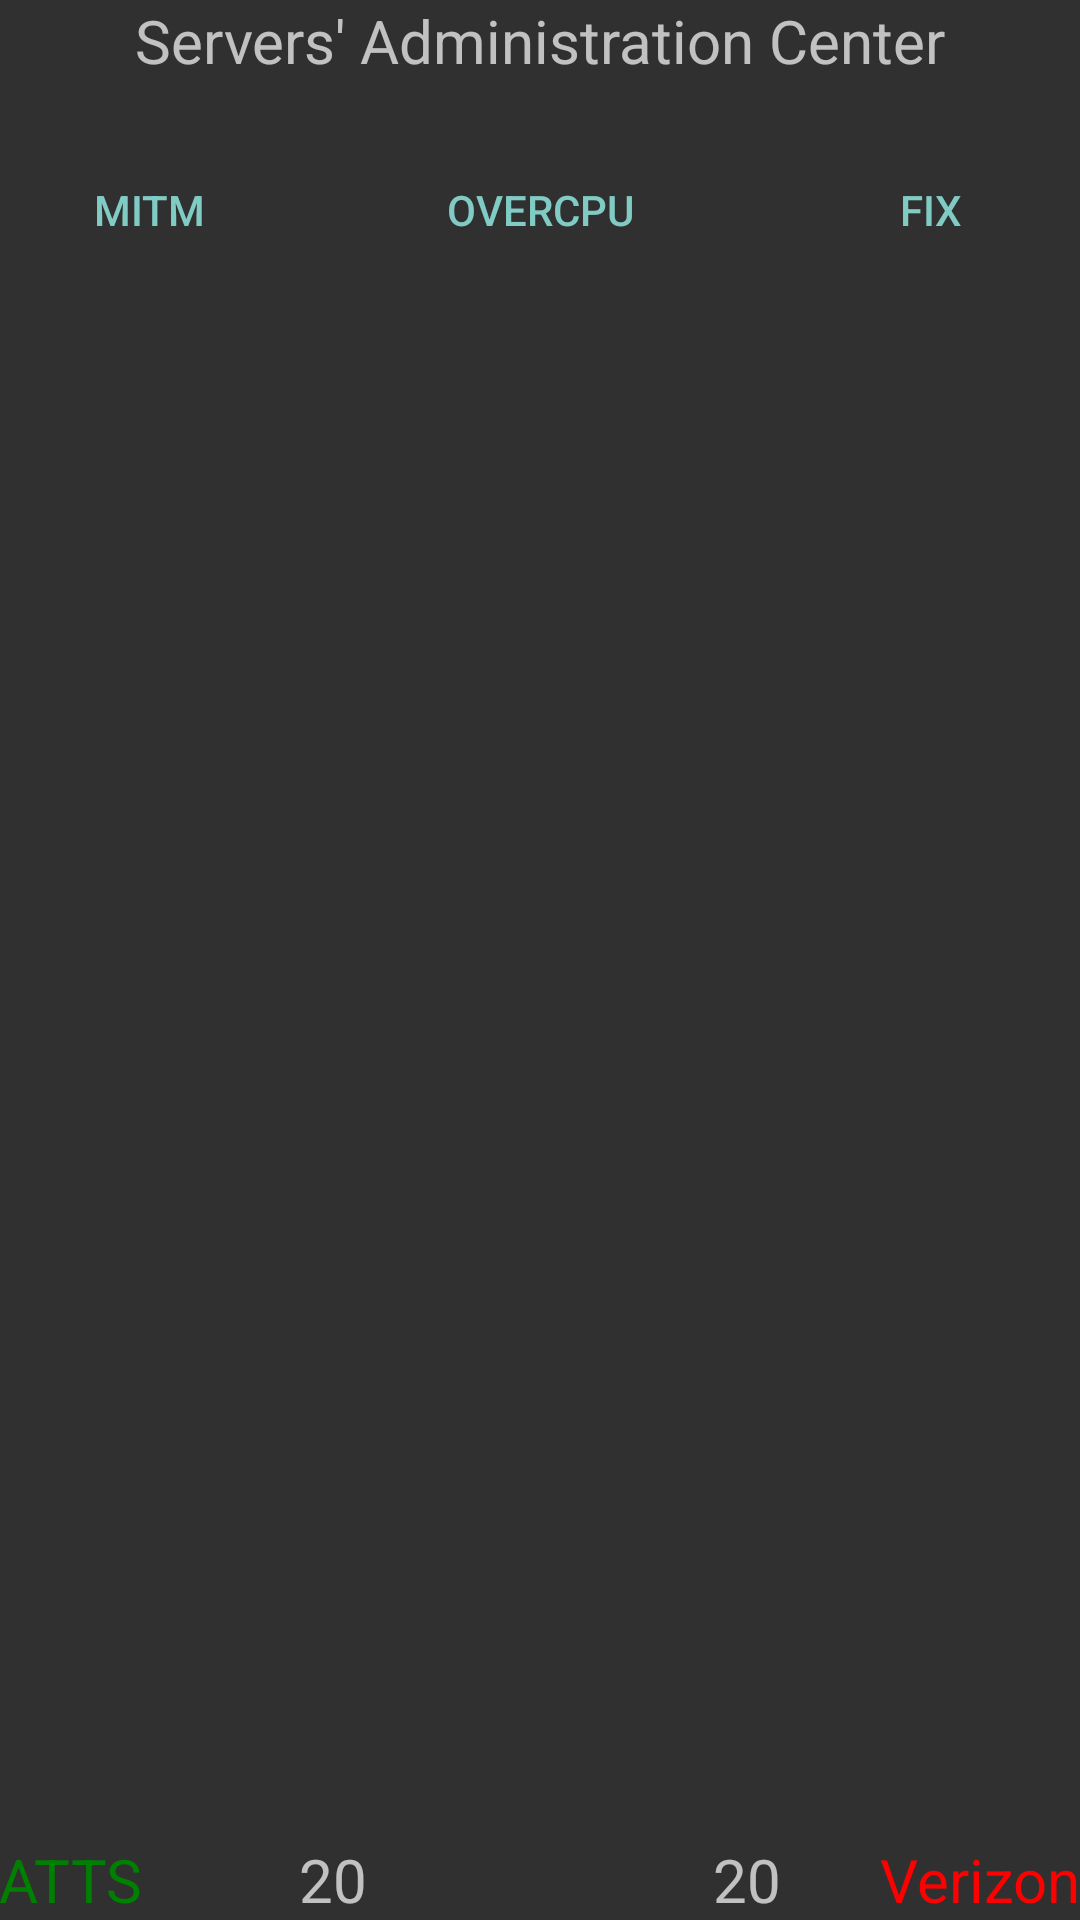

Reconstruct the res/layout file that produces this screen, plus the resources it refers to.
<!-- AndroidManifest.xml: application theme AttsTheme -->
<!-- res/layout/activity_game.xml -->
<?xml version="1.0" encoding="utf-8"?>
<RelativeLayout xmlns:android="http://schemas.android.com/apk/res/android"
    xmlns:tools="http://schemas.android.com/tools"
    style="?android:attr/buttonBarStyle"
    android:paddingLeft="@dimen/activity_horizontal_margin"
    android:paddingRight="@dimen/activity_horizontal_margin"
    android:paddingTop="@dimen/activity_vertical_margin"
    android:paddingBottom="@dimen/activity_vertical_margin"
    tools:context="xyz.example.attssac.Game"
    android:layout_width="fill_parent"
    android:layout_height="fill_parent">

    <TextView
        android:layout_gravity="center"
        android:text="Servers' Administration Center"
        android:layout_width="wrap_content"
        android:layout_height="wrap_content"
        android:textSize="20sp"
        android:id="@+id/textView"
        android:layout_alignParentTop="true"
        android:layout_centerHorizontal="true" />

    <Button
        style="?android:attr/buttonBarButtonStyle"
        android:id="@+id/mitm"
        android:layout_height="40dp"
        android:layout_width="100dp"
        android:text="MITM"
        android:layout_alignTop="@+id/overcpu"
        android:layout_alignParentLeft="true"
        android:layout_alignParentStart="true" />

    <Button
        style="?android:attr/buttonBarButtonStyle"
        android:id="@+id/overcpu"
        android:layout_height="40dp"
        android:layout_width="100dp"
        android:text="OverCPU"
        android:layout_alignTop="@+id/fix"
        android:layout_centerHorizontal="true" />

    <Button
        style="?android:attr/buttonBarButtonStyle"
        android:id="@+id/fix"
        android:layout_height="40dp"
        android:layout_width="100dp"
        android:text="Fix"
        android:layout_below="@+id/textView"
        android:layout_alignParentRight="true"
        android:layout_alignParentEnd="true"
        android:layout_marginTop="23dp" />

    <TextView
        android:textSize="20sp"
        android:layout_width="wrap_content"
        android:layout_height="wrap_content"
        android:text="ATTS"
        android:textColor="#008000"
        android:id="@+id/textView2"
        android:layout_alignTop="@+id/aServers"
        android:layout_alignLeft="@+id/term"
        android:layout_alignStart="@+id/term" />

    <TextView
        android:textSize="20sp"
        android:layout_width="wrap_content"
        android:layout_height="wrap_content"
        android:text="Verizon"
        android:textColor="#ff0000"
        android:id="@+id/textView4"
        android:layout_alignTop="@+id/textView2"
        android:layout_alignParentRight="true"
        android:layout_alignParentEnd="true" />

    <TextView
        android:id="@+id/aServers"
        android:textSize="20sp"
        android:text="20"
        android:layout_width="wrap_content"
        android:layout_height="wrap_content"
        android:layout_alignParentBottom="true"
        android:layout_toRightOf="@+id/mitm"
        android:layout_toEndOf="@+id/mitm" />

    <TextView
        android:id="@+id/vServers"
        android:textSize="20sp"
        android:text="20"
        android:layout_width="wrap_content"
        android:layout_height="wrap_content"
        android:layout_alignBaseline="@+id/aServers"
        android:layout_alignBottom="@+id/aServers"
        android:layout_toLeftOf="@+id/fix"
        android:layout_toStartOf="@+id/fix" />
    <TextView
        android:id="@+id/term"
        android:layout_width="400dp"
        android:layout_height="500dp"
        android:scrollbars = "vertical"
        android:layout_below="@+id/mitm"
        android:layout_centerHorizontal="true" />
</RelativeLayout>
<!-- resources referenced by this layout -->
<resources>
  <style name="AttsTheme" parent="@style/Theme.AppCompat.Light.NoActionBar" />
</resources>
